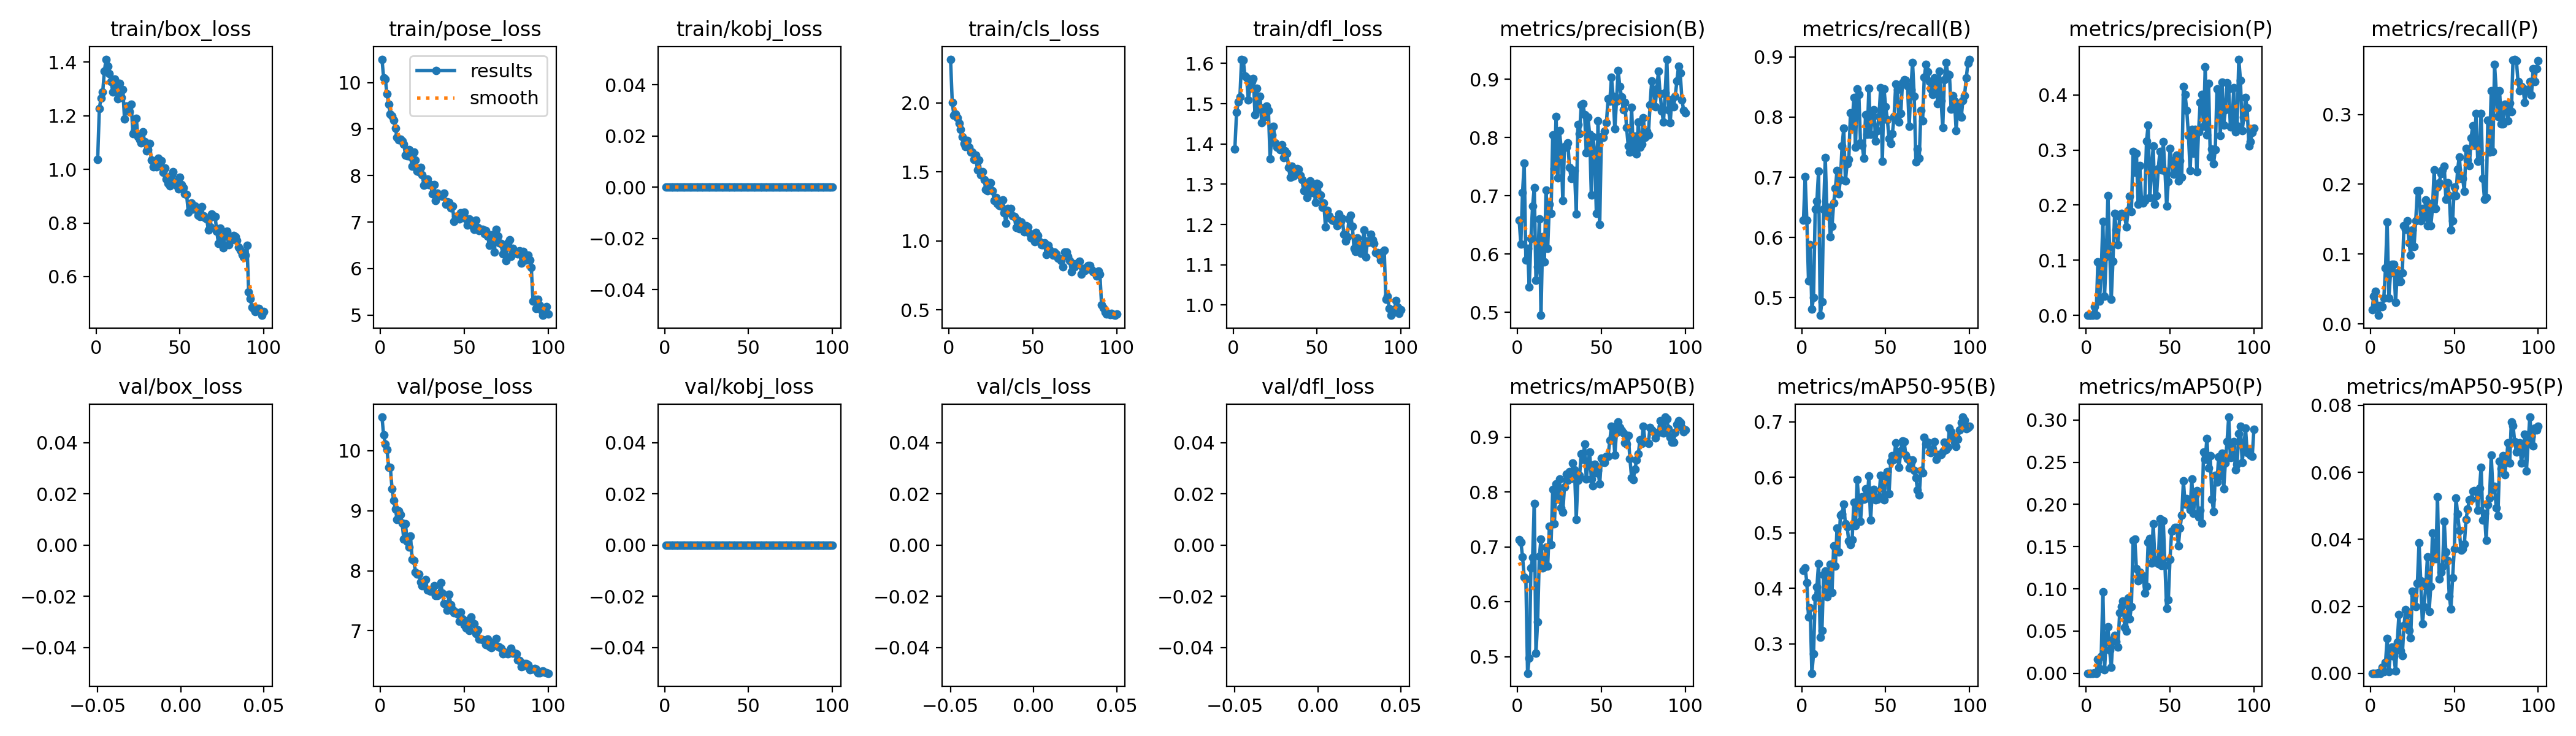

Values plotted in this chart, from the file beside it:
epoch, train/box_loss, train/pose_loss, train/kobj_loss, train/cls_loss, train/dfl_loss, metrics/precision(B), metrics/recall(B), metrics/mAP50(B), metrics/mAP50-95(B), metrics/precision(P), metrics/recall(P), metrics/mAP50(P), metrics/mAP50-95(P), val/box_loss, val/pose_loss, val/kobj_loss, val/cls_loss, val/dfl_loss, lr/pg0, lr/pg1, lr/pg2
1, 1.036, 10.5, 0, 2.315, 1.388, 0.6579, 0.6287, 0.7126, 0.4318, 8e-05, 0.02, 4e-05, 3e-05, nan, 10.56, 0, nan, nan, 0.000552, 0.000552, 0.000552
2, 1.228, 10.1, 0, 2, 1.478, 0.6174, 0.7015, 0.709, 0.4373, 0.00019, 0.04, 0.00012, 4e-05, nan, 10.26, 0, nan, nan, 0.001097, 0.001097, 0.001097
3, 1.265, 10.08, 0, 1.909, 1.504, 0.7051, 0.629, 0.6823, 0.4106, 0.00018, 0.04667, 0.00012, 4e-05, nan, 10.12, 0, nan, nan, 0.00163, 0.00163, 0.00163
4, 1.288, 9.758, 0, 1.919, 1.516, 0.7559, 0.5282, 0.6453, 0.3483, 0.00013, 0.02667, 7e-05, 3e-05, nan, 10.02, 0, nan, nan, 0.001618, 0.001618, 0.001618
5, 1.366, 9.54, 0, 1.89, 1.611, 0.5896, 0.5881, 0.6411, 0.3648, 0.01626, 0.0122, 0.00055, 8e-05, nan, 9.722, 0, nan, nan, 0.001601, 0.001601, 0.001601
6, 1.411, 9.324, 0, 1.853, 1.609, 0.6098, 0.4813, 0.47, 0.2471, 0.00017, 0.02667, 9e-05, 4e-05, nan, 9.723, 0, nan, nan, 0.001584, 0.001584, 0.001584
7, 1.385, 9.287, 0, 1.808, 1.569, 0.5437, 0.4998, 0.4971, 0.282, 0.09663, 0.02439, 0.01664, 0.00173, nan, 9.364, 0, nan, nan, 0.001568, 0.001568, 0.001568
8, 1.356, 9.197, 0, 1.753, 1.563, 0.6261, 0.6474, 0.6614, 0.3836, 0.02602, 0.03659, 0.0057, 0.00061, nan, 9.174, 0, nan, nan, 0.001551, 0.001551, 0.001551
9, 1.327, 9.014, 0, 1.704, 1.51, 0.6827, 0.6607, 0.6803, 0.4023, 0.07857, 0.07984, 0.02004, 0.00321, nan, 9.029, 0, nan, nan, 0.001535, 0.001535, 0.001535
10, 1.29, 8.818, 0, 1.683, 1.538, 0.7142, 0.7102, 0.779, 0.445, 0.1707, 0.1463, 0.09652, 0.01042, nan, 8.858, 0, nan, nan, 0.001519, 0.001519, 0.001519
11, 1.337, 8.773, 0, 1.728, 1.555, 0.5547, 0.4706, 0.507, 0.3115, 0.03498, 0.03659, 0.00406, 0.00055, nan, 8.996, 0, nan, nan, 0.001502, 0.001502, 0.001502
12, 1.326, 8.787, 0, 1.679, 1.562, 0.5782, 0.4934, 0.5634, 0.3236, 0.1076, 0.07317, 0.04197, 0.00634, nan, 8.938, 0, nan, nan, 0.001486, 0.001486, 0.001486
13, 1.264, 8.742, 0, 1.641, 1.473, 0.6607, 0.6469, 0.6826, 0.4246, 0.2175, 0.08537, 0.05495, 0.00785, nan, 8.794, 0, nan, nan, 0.001469, 0.001469, 0.001469
14, 1.32, 8.682, 0, 1.641, 1.538, 0.4947, 0.7326, 0.7138, 0.4311, 0.1251, 0.08537, 0.02768, 0.00511, nan, 8.531, 0, nan, nan, 0.001453, 0.001453, 0.001453
15, 1.267, 8.44, 0, 1.59, 1.487, 0.6297, 0.6404, 0.662, 0.3851, 0.02909, 0.03106, 0.00742, 0.00079, nan, 8.785, 0, nan, nan, 0.001436, 0.001436, 0.001436
16, 1.299, 8.428, 0, 1.619, 1.518, 0.5866, 0.6498, 0.6639, 0.3963, 0.09842, 0.07317, 0.03992, 0.00928, nan, 8.488, 0, nan, nan, 0.001419, 0.001419, 0.001419
17, 1.188, 8.554, 0, 1.514, 1.452, 0.7093, 0.6008, 0.6995, 0.4428, 0.1849, 0.06098, 0.04505, 0.01748, nan, 8.399, 0, nan, nan, 0.001403, 0.001403, 0.001403
18, 1.235, 8.408, 0, 1.585, 1.49, 0.6101, 0.6182, 0.6656, 0.3923, 0.1545, 0.06098, 0.03741, 0.00669, nan, 8.576, 0, nan, nan, 0.001386, 0.001386, 0.001386
19, 1.221, 8.201, 0, 1.478, 1.469, 0.6852, 0.6574, 0.7372, 0.476, 0.1282, 0.07317, 0.03131, 0.00519, nan, 8.189, 0, nan, nan, 0.00137, 0.00137, 0.00137
20, 1.215, 8.506, 0, 1.502, 1.494, 0.6702, 0.6817, 0.7043, 0.44, 0.1798, 0.1408, 0.07163, 0.01427, nan, 8.164, 0, nan, nan, 0.001353, 0.001353, 0.001353
21, 1.243, 8.335, 0, 1.442, 1.483, 0.8049, 0.7114, 0.8047, 0.5081, 0.1849, 0.1353, 0.07912, 0.01892, nan, 7.979, 0, nan, nan, 0.001337, 0.001337, 0.001337
22, 1.134, 8.102, 0, 1.374, 1.362, 0.7462, 0.6724, 0.7421, 0.4653, 0.1826, 0.1475, 0.0854, 0.01774, nan, 7.94, 0, nan, nan, 0.00132, 0.00132, 0.00132
23, 1.141, 8.078, 0, 1.363, 1.423, 0.8363, 0.6963, 0.8146, 0.5316, 0.1801, 0.1164, 0.05449, 0.01287, nan, 7.942, 0, nan, nan, 0.001304, 0.001304, 0.001304
24, 1.191, 8.175, 0, 1.419, 1.444, 0.7311, 0.7516, 0.7873, 0.5344, 0.1604, 0.0987, 0.04972, 0.01067, nan, 7.807, 0, nan, nan, 0.001287, 0.001287, 0.001287
25, 1.123, 8.014, 0, 1.419, 1.403, 0.8114, 0.7813, 0.8239, 0.5514, 0.1905, 0.1341, 0.08919, 0.02442, nan, 7.753, 0, nan, nan, 0.001271, 0.001271, 0.001271
26, 1.109, 7.792, 0, 1.365, 1.392, 0.7828, 0.694, 0.771, 0.5159, 0.2162, 0.1109, 0.06427, 0.02315, nan, 7.812, 0, nan, nan, 0.001254, 0.001254, 0.001254
27, 1.098, 7.843, 0, 1.293, 1.394, 0.6917, 0.7226, 0.7635, 0.511, 0.1886, 0.1475, 0.07927, 0.01991, nan, 7.856, 0, nan, nan, 0.001238, 0.001238, 0.001238
28, 1.14, 7.93, 0, 1.313, 1.387, 0.7847, 0.7293, 0.8093, 0.4855, 0.297, 0.1907, 0.1577, 0.02688, nan, 7.683, 0, nan, nan, 0.001221, 0.001221, 0.001221
29, 1.102, 7.811, 0, 1.268, 1.397, 0.7834, 0.8068, 0.8327, 0.4783, 0.2594, 0.1907, 0.1592, 0.039, nan, 7.681, 0, nan, nan, 0.001205, 0.001205, 0.001205
30, 1.069, 7.803, 0, 1.256, 1.366, 0.7908, 0.7844, 0.821, 0.4879, 0.2944, 0.1475, 0.1238, 0.02767, nan, 7.663, 0, nan, nan, 0.001188, 0.001188, 0.001188
31, 1.074, 7.602, 0, 1.251, 1.382, 0.7487, 0.8325, 0.8366, 0.5546, 0.2012, 0.1652, 0.1093, 0.01472, nan, 7.679, 0, nan, nan, 0.001172, 0.001172, 0.001172
32, 1.096, 7.81, 0, 1.299, 1.377, 0.7296, 0.7498, 0.8242, 0.5134, 0.2712, 0.153, 0.1197, 0.01989, nan, 7.747, 0, nan, nan, 0.001155, 0.001155, 0.001155
33, 1.035, 7.461, 0, 1.201, 1.343, 0.7431, 0.8468, 0.8523, 0.596, 0.2101, 0.1774, 0.1129, 0.02599, nan, 7.59, 0, nan, nan, 0.001139, 0.001139, 0.001139
34, 1.009, 7.616, 0, 1.129, 1.318, 0.7432, 0.8374, 0.8407, 0.5562, 0.204, 0.1411, 0.1152, 0.03481, nan, 7.585, 0, nan, nan, 0.001122, 0.001122, 0.001122
35, 1.024, 7.566, 0, 1.233, 1.345, 0.6692, 0.7569, 0.7505, 0.5202, 0.2084, 0.1719, 0.09533, 0.01852, nan, 7.619, 0, nan, nan, 0.001106, 0.001106, 0.001106
36, 1.008, 7.582, 0, 1.203, 1.321, 0.8221, 0.7533, 0.8209, 0.5648, 0.316, 0.1405, 0.1032, 0.02603, nan, 7.798, 0, nan, nan, 0.001089, 0.001089, 0.001089
37, 1.04, 7.549, 0, 1.236, 1.337, 0.8071, 0.7314, 0.8299, 0.5603, 0.3453, 0.1652, 0.1555, 0.04194, nan, 7.63, 0, nan, nan, 0.001073, 0.001073, 0.001073
38, 1.014, 7.617, 0, 1.18, 1.339, 0.8563, 0.8043, 0.8694, 0.579, 0.2143, 0.2207, 0.1594, 0.03495, nan, 7.457, 0, nan, nan, 0.001056, 0.001056, 0.001056
39, 1.032, 7.383, 0, 1.178, 1.338, 0.8581, 0.7714, 0.8594, 0.5624, 0.2659, 0.1652, 0.1308, 0.03416, nan, 7.442, 0, nan, nan, 0.00104, 0.00104, 0.00104
40, 0.9896, 7.441, 0, 1.096, 1.322, 0.8393, 0.8481, 0.8876, 0.6019, 0.307, 0.1963, 0.177, 0.0526, nan, 7.342, 0, nan, nan, 0.001023, 0.001023, 0.001023
41, 1.004, 7.423, 0, 1.151, 1.312, 0.7736, 0.7714, 0.8232, 0.5227, 0.2021, 0.2018, 0.1351, 0.02812, nan, 7.609, 0, nan, nan, 0.001007, 0.001007, 0.001007
42, 0.9644, 7.31, 0, 1.09, 1.284, 0.8348, 0.8022, 0.8524, 0.5726, 0.2169, 0.2151, 0.1332, 0.03014, nan, 7.435, 0, nan, nan, 0.0009904, 0.0009904, 0.0009904
43, 0.9487, 7.345, 0, 1.135, 1.301, 0.8057, 0.8124, 0.8731, 0.5778, 0.2662, 0.2207, 0.13, 0.03178, nan, 7.35, 0, nan, nan, 0.0009739, 0.0009739, 0.0009739
44, 0.9377, 7.017, 0, 1.109, 1.267, 0.7014, 0.7606, 0.8239, 0.559, 0.2977, 0.2262, 0.1826, 0.04543, nan, 7.296, 0, nan, nan, 0.0009574, 0.0009574, 0.0009574
45, 0.9796, 7.116, 0, 1.063, 1.296, 0.8011, 0.7781, 0.8115, 0.5605, 0.2637, 0.1785, 0.1273, 0.03613, nan, 7.31, 0, nan, nan, 0.0009409, 0.0009409, 0.0009409
46, 0.9913, 7.08, 0, 1.111, 1.308, 0.7762, 0.8008, 0.8502, 0.5653, 0.315, 0.2018, 0.1806, 0.03374, nan, 7.277, 0, nan, nan, 0.0009243, 0.0009243, 0.0009243
47, 0.9519, 7.067, 0, 1.102, 1.279, 0.6702, 0.8491, 0.8346, 0.604, 0.2621, 0.1841, 0.1275, 0.0231, nan, 7.154, 0, nan, nan, 0.0009078, 0.0009078, 0.0009078
48, 0.9417, 7.198, 0, 1.058, 1.3, 0.8286, 0.7266, 0.8389, 0.5814, 0.1977, 0.1341, 0.07664, 0.01918, nan, 7.308, 0, nan, nan, 0.0008913, 0.0008913, 0.0008913
49, 0.9264, 7.191, 0, 1.021, 1.255, 0.6506, 0.8468, 0.8145, 0.5592, 0.243, 0.1475, 0.08686, 0.0286, nan, 7.2, 0, nan, nan, 0.0008748, 0.0008748, 0.0008748
50, 0.9702, 7.212, 0, 1.047, 1.302, 0.8012, 0.817, 0.8611, 0.6013, 0.3033, 0.1963, 0.1352, 0.03706, nan, 7.092, 0, nan, nan, 0.0008583, 0.0008583, 0.0008583
51, 0.9423, 7.067, 0, 0.9963, 1.299, 0.8001, 0.7958, 0.8572, 0.6098, 0.2801, 0.1841, 0.1686, 0.05238, nan, 7.041, 0, nan, nan, 0.0008418, 0.0008418, 0.0008418
52, 0.9325, 6.928, 0, 1.061, 1.273, 0.8107, 0.764, 0.8543, 0.5706, 0.2561, 0.2218, 0.1695, 0.04757, nan, 7.166, 0, nan, nan, 0.0008253, 0.0008253, 0.0008253
53, 0.9098, 7.072, 0, 1.041, 1.242, 0.8257, 0.7558, 0.865, 0.6291, 0.2574, 0.2395, 0.1731, 0.04266, nan, 7.003, 0, nan, nan, 0.0008088, 0.0008088, 0.0008088
54, 0.9064, 6.988, 0, 0.9965, 1.254, 0.8667, 0.7725, 0.8654, 0.6384, 0.2908, 0.2085, 0.1726, 0.03669, nan, 7.226, 0, nan, nan, 0.0007923, 0.0007923, 0.0007923
55, 0.8409, 6.91, 0, 0.9733, 1.194, 0.8622, 0.8013, 0.8939, 0.6328, 0.2435, 0.2085, 0.1511, 0.03707, nan, 7.129, 0, nan, nan, 0.0007758, 0.0007758, 0.0007758
56, 0.8728, 6.844, 0, 0.971, 1.235, 0.9035, 0.855, 0.9199, 0.6624, 0.2806, 0.1896, 0.1722, 0.03856, nan, 7.118, 0, nan, nan, 0.0007593, 0.0007593, 0.0007593
57, 0.874, 7.037, 0, 0.9874, 1.222, 0.871, 0.8457, 0.9147, 0.6391, 0.2505, 0.2517, 0.1871, 0.04599, nan, 6.956, 0, nan, nan, 0.0007428, 0.0007428, 0.0007428
58, 0.8508, 6.883, 0, 0.9008, 1.215, 0.815, 0.7914, 0.8676, 0.6184, 0.4152, 0.2351, 0.2277, 0.04908, nan, 7.018, 0, nan, nan, 0.0007263, 0.0007263, 0.0007263
59, 0.8637, 6.819, 0, 0.9691, 1.211, 0.8625, 0.8062, 0.9085, 0.6476, 0.4006, 0.2265, 0.2005, 0.05186, nan, 6.858, 0, nan, nan, 0.0007098, 0.0007098, 0.0007098
60, 0.8506, 6.836, 0, 0.9387, 1.21, 0.9146, 0.8568, 0.9275, 0.6655, 0.3715, 0.2662, 0.2071, 0.05191, nan, 6.862, 0, nan, nan, 0.0006933, 0.0006933, 0.0006933
... 40 more rows
